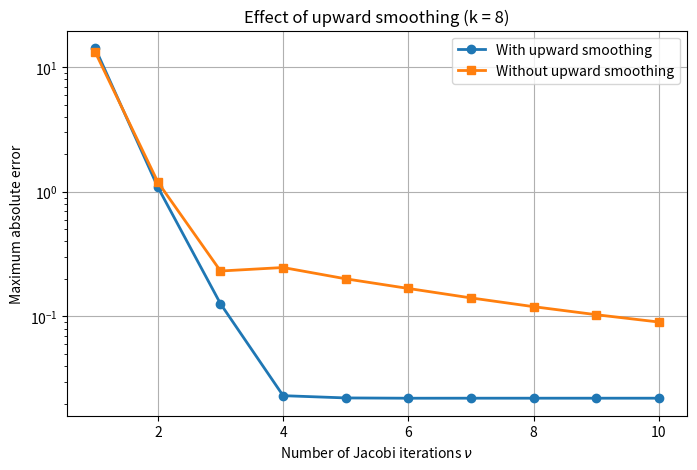

This chart was generated by the following Python code:
import numpy as np
import matplotlib.pyplot as plt


# -------------------- Helper functions (unchanged) --------------------
def coarsen(f):
    return f[1::2]


def interpolate(f, alpha, beta):
    m_coarse = len(f)
    m_fine = 2 * m_coarse + 1
    f_interp = np.zeros(m_fine)
    f_interp[1::2] = f
    f_interp[2:-1:2] = 0.5 * (f[:-1] + f[1:])
    f_interp[0] = 0.5 * (f_interp[1] + alpha)
    f_interp[-1] = 0.5 * (f_interp[-2] + beta)
    return f_interp


def Jacobi(U, f, alpha, beta, m, nu, omega=2. / 3):
    h = 1. / (m + 1)
    F = 0.5 * h ** 2 * f.copy()
    F[0] -= alpha / 2.
    F[-1] -= beta / 2.
    e = np.ones(m - 1)
    G = 0.5 * (np.diag(e, -1) + np.diag(e, 1))
    for i in range(nu):
        U = (1. - omega) * U + omega * (np.dot(G, U) - F)
    A = 2. / h ** 2 * (G - np.eye(m))
    FF = f.copy()
    FF[0] -= alpha / h ** 2
    FF[-1] -= beta / h ** 2
    rr = FF - np.dot(A, U)
    return U, rr


# -------------------- V-cycle returning error --------------------
def Vcycle_error(k, nu, omega=2. / 3, smooth_up=True):
    """Run one V-cycle and return max absolute error.
       smooth_up: if True, perform Jacobi after each interpolation."""
    m = 2 ** k - 1
    rdep = k - 1
    alpha = 1.;
    beta = 3.
    U = np.linspace(alpha, beta, m)
    x = np.linspace(0, 1, m + 2)[1:-1]
    phi = lambda x: 20. * np.pi * x ** 3
    u_exact = 1. + 12. * x - 10. * x ** 2 + 0.5 * np.sin(phi(x))
    F = -20 + 0.5 * 120 * np.pi * x * np.cos(phi(x)) - 0.5 * (60 * np.pi * x ** 2) ** 2 * np.sin(phi(x))

    # Downward leg
    U, rr = Jacobi(U, F, alpha, beta, m, nu, omega)
    r = [None] * (rdep + 1);
    error = [None] * (rdep + 1)
    r[0] = rr
    for i in range(1, rdep + 1):
        m = (m - 1) // 2
        r[i] = coarsen(rr)
        error[i], rr = Jacobi(np.zeros(m), -r[i], 0., 0., m, nu, omega)

    # Upward leg
    for i in range(1, rdep):
        m = 2 * m + 1
        err = error[rdep - i] - interpolate(error[rdep + 1 - i], 0, 0)
        if smooth_up:
            error[-i - 1], rr = Jacobi(err, -r[rdep - i], 0., 0., m, nu, omega)
        else:
            error[-i - 1] = err

    # Final correction on finest grid
    m = 2 * m + 1
    U = U - interpolate(error[1], 0, 0)
    U, rr = Jacobi(U, F, alpha, beta, m, nu, omega)

    return np.max(np.abs(U - u_exact))


# -------------------- Experiment --------------------
nu_values = range(1, 11)
k = 8
errors_with_up = [Vcycle_error(k, nu, smooth_up=True) for nu in nu_values]
errors_without_up = [Vcycle_error(k, nu, smooth_up=False) for nu in nu_values]

# -------------------- Plot --------------------
plt.figure(figsize=(8, 5))
plt.semilogy(nu_values, errors_with_up, 'o-', label='With upward smoothing', linewidth=2)
plt.semilogy(nu_values, errors_without_up, 's-', label='Without upward smoothing', linewidth=2)
plt.xlabel('Number of Jacobi iterations $\\nu$')
plt.ylabel('Maximum absolute error')
plt.title(f'Effect of upward smoothing (k = {k})')
plt.legend()
plt.grid(True)
plt.show()
